Image classification data set "AppleBalanced" (Kuroi042/Leaffliction on GitHub). Class labels (3): apple black rot, apple rust, apple scab.

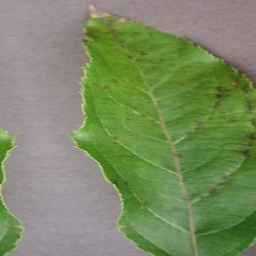
Label: apple scab

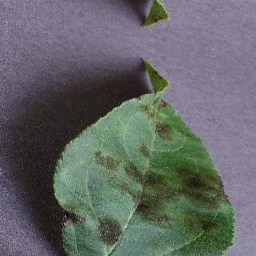
Label: apple scab

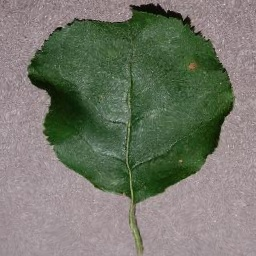
Label: apple black rot

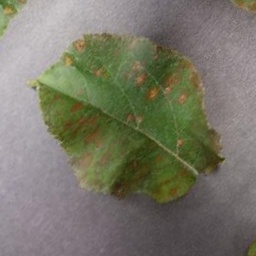
Label: apple rust

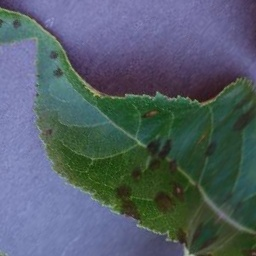
Label: apple scab

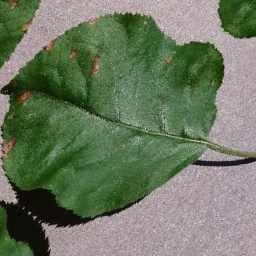
Label: apple black rot
